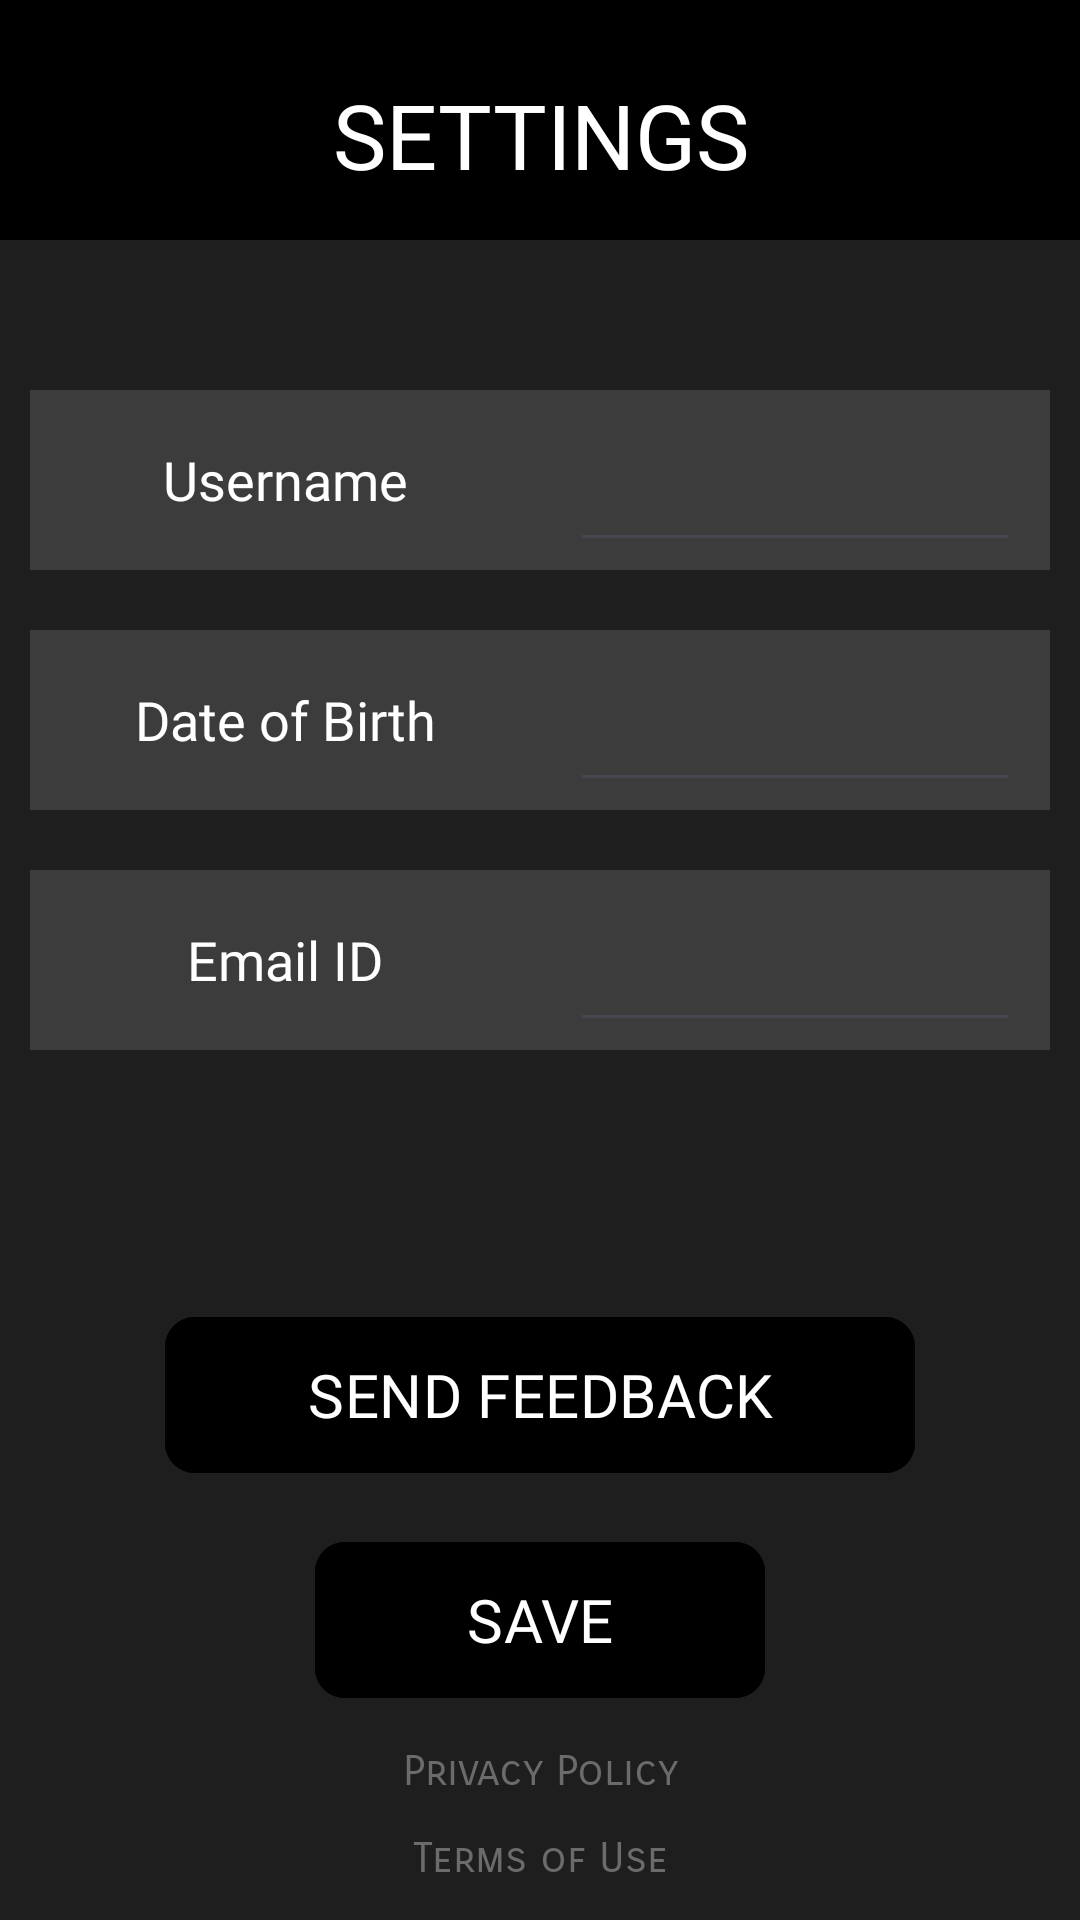

Write the Android layout XML for this screen, with the resource values it uses.
<!-- AndroidManifest.xml: application theme Base.Theme.ProjectC -->
<!-- res/layout/activity_settings.xml -->
<?xml version="1.0" encoding="utf-8"?>
<androidx.constraintlayout.widget.ConstraintLayout xmlns:android="http://schemas.android.com/apk/res/android"
    xmlns:app="http://schemas.android.com/apk/res-auto"
    xmlns:tools="http://schemas.android.com/tools"
    android:id="@+id/main"
    android:layout_width="match_parent"
    android:layout_height="match_parent"
    android:background="@color/dark_gray"
    tools:context=".mainScreen.SettingsActivity">

    <TextView
        android:id="@+id/tvSettingsTitle"
        android:layout_width="match_parent"
        android:layout_height="80dp"
        android:background="@color/black"
        android:fontFamily="@font/orbitron"
        android:gravity="center"
        android:paddingTop="10dp"
        android:text="@string/settings_title"
        android:textAllCaps="true"
        android:textColor="@color/white"
        android:textSize="30sp"
        app:layout_constraintEnd_toEndOf="parent"
        app:layout_constraintStart_toStartOf="parent"
        app:layout_constraintTop_toTopOf="parent" />

    <LinearLayout
        android:id="@+id/usernameLayout"
        android:layout_width="0dp"
        android:layout_height="60dp"
        android:layout_marginStart="10dp"
        android:layout_marginTop="50dp"
        android:layout_marginEnd="10dp"
        android:background="@color/gray"
        android:gravity="center"
        android:orientation="horizontal"
        app:layout_constraintEnd_toEndOf="parent"
        app:layout_constraintStart_toStartOf="parent"
        app:layout_constraintTop_toBottomOf="@+id/tvSettingsTitle">

        <TextView
            android:id="@+id/textView4"
            android:layout_width="150dp"
            android:layout_height="wrap_content"
            android:layout_margin="10dp"
            android:fontFamily="@font/orbitron"
            android:gravity="center"
            android:text="@string/username_hint"
            android:textColor="@color/white"
            android:textSize="18sp" />

        <EditText
            android:id="@+id/etUsername"
            android:layout_width="wrap_content"
            android:layout_height="55dp"
            android:layout_margin="10dp"
            android:layout_weight="1"
            android:ems="10"
            android:fontFamily="sans-serif-smallcaps"
            android:gravity="center"
            android:inputType="text"
            android:textColor="@color/white" />

    </LinearLayout>

    <LinearLayout
        android:id="@+id/userDobLayout"
        android:layout_width="0dp"
        android:layout_height="60dp"
        android:layout_marginStart="10dp"
        android:layout_marginTop="20dp"
        android:layout_marginEnd="10dp"
        android:background="@color/gray"
        android:gravity="center"
        android:orientation="horizontal"
        app:layout_constraintEnd_toEndOf="parent"
        app:layout_constraintStart_toStartOf="parent"
        app:layout_constraintTop_toBottomOf="@+id/usernameLayout">

        <TextView
            android:id="@+id/textView5"
            android:layout_width="150dp"
            android:layout_height="wrap_content"
            android:layout_margin="10dp"
            android:fontFamily="@font/orbitron"
            android:gravity="center"
            android:text="@string/dob_hint"
            android:textColor="@color/white"
            android:textSize="18sp" />

        <EditText
            android:id="@+id/etDob"
            android:layout_width="wrap_content"
            android:layout_height="55dp"
            android:layout_margin="10dp"
            android:layout_weight="1"
            android:ems="10"
            android:fontFamily="sans-serif-smallcaps"
            android:gravity="center"
            android:inputType="text"
            android:textColor="@color/white" />

    </LinearLayout>

    <LinearLayout
        android:id="@+id/userEmailLayout"
        android:layout_width="0dp"
        android:layout_height="60dp"
        android:layout_marginStart="10dp"
        android:layout_marginTop="20dp"
        android:layout_marginEnd="10dp"
        android:background="@color/gray"
        android:gravity="center"
        android:orientation="horizontal"
        app:layout_constraintEnd_toEndOf="parent"
        app:layout_constraintStart_toStartOf="parent"
        app:layout_constraintTop_toBottomOf="@+id/userDobLayout">

        <TextView
            android:id="@+id/textView6"
            android:layout_width="150dp"
            android:layout_height="wrap_content"
            android:layout_margin="10dp"
            android:fontFamily="@font/orbitron"
            android:gravity="center"
            android:text="@string/email_hint"
            android:textColor="@color/white"
            android:textSize="18sp" />

        <EditText
            android:id="@+id/etEmail"
            android:layout_width="wrap_content"
            android:layout_height="55dp"
            android:layout_margin="10dp"
            android:layout_weight="1"
            android:ems="10"
            android:fontFamily="sans-serif"
            android:gravity="center"
            android:inputType="textEmailAddress"
            android:textColor="@color/white" />

    </LinearLayout>

    <com.google.android.material.button.MaterialButton
        android:id="@+id/btnFeedback"
        android:layout_width="250dp"
        android:layout_height="60dp"
        android:layout_marginBottom="15dp"
        android:backgroundTint="@color/black"
        android:fontFamily="@font/orbitron"
        android:text="@string/feedback_button"
        android:textAllCaps="true"
        android:textColor="@color/white"
        android:textSize="20sp"
        app:cornerRadius="10dp"
        app:layout_constraintBottom_toTopOf="@+id/btnSave"
        app:layout_constraintEnd_toEndOf="parent"
        app:layout_constraintStart_toStartOf="parent" />

    <com.google.android.material.button.MaterialButton
        android:id="@+id/btnSave"
        android:layout_width="150dp"
        android:layout_height="60dp"
        android:layout_marginBottom="70dp"
        android:backgroundTint="@color/black"
        android:fontFamily="@font/orbitron"
        android:text="@string/save_button"
        android:textAllCaps="true"
        android:textColor="@color/white"
        android:textSize="20sp"
        app:cornerRadius="10dp"
        app:layout_constraintBottom_toBottomOf="parent"
        app:layout_constraintEnd_toEndOf="parent"
        app:layout_constraintStart_toStartOf="parent" />

    <TextView
        android:id="@+id/tvPrivacy"
        android:layout_width="wrap_content"
        android:layout_height="wrap_content"
        android:autoLink="web"
        android:fontFamily="sans-serif-smallcaps"
        android:text="@string/privacy_text"
        android:textColor="@color/light_gray"
        app:layout_constraintBottom_toTopOf="@+id/tvTerms"
        app:layout_constraintEnd_toEndOf="parent"
        app:layout_constraintHorizontal_bias="0.5"
        app:layout_constraintStart_toStartOf="parent"
        app:layout_constraintTop_toBottomOf="@+id/btnSave" />

    <TextView
        android:id="@+id/tvTerms"
        android:layout_width="wrap_content"
        android:layout_height="wrap_content"
        android:autoLink="web"
        android:fontFamily="sans-serif-smallcaps"
        android:text="@string/terms_text"
        android:textColor="@color/light_gray"
        app:layout_constraintBottom_toBottomOf="parent"
        app:layout_constraintEnd_toEndOf="parent"
        app:layout_constraintHorizontal_bias="0.5"
        app:layout_constraintStart_toStartOf="parent"
        app:layout_constraintTop_toBottomOf="@+id/tvPrivacy" />


</androidx.constraintlayout.widget.ConstraintLayout>
<!-- resources referenced by this layout -->
<resources>
  <color name="black">#FF000000</color>
  <color name="dark_gray">#1e1e1e</color>
  <color name="gray">#3c3c3c</color>
  <color name="light_gray">#6B6B6B</color>
  <color name="white">#FFFFFFFF</color>
  <string name="dob_hint">Date of Birth</string>
  <string name="email_hint">Email ID</string>
  <string name="feedback_button">Send Feedback</string>
  <string name="privacy_text">Privacy Policy</string>
  <string name="save_button">Save</string>
  <string name="settings_title">Settings</string>
  <string name="terms_text">Terms of Use</string>
  <string name="username_hint">Username</string>
  <style name="Base.Theme.ProjectC" parent="Theme.Material3.DayNight.NoActionBar">
          
          
          <item name="android:windowFullscreen">true</item>
      </style>
</resources>
